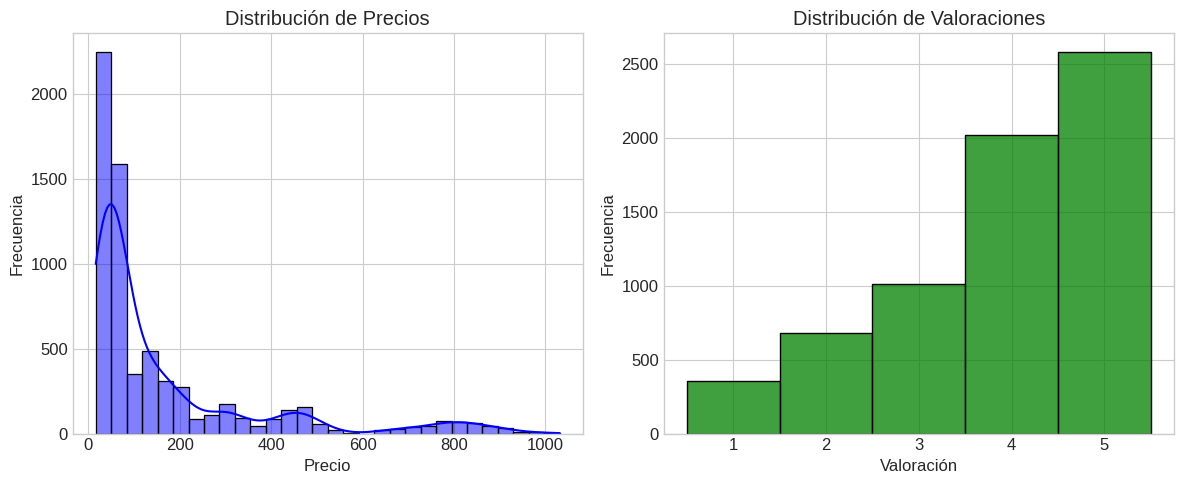
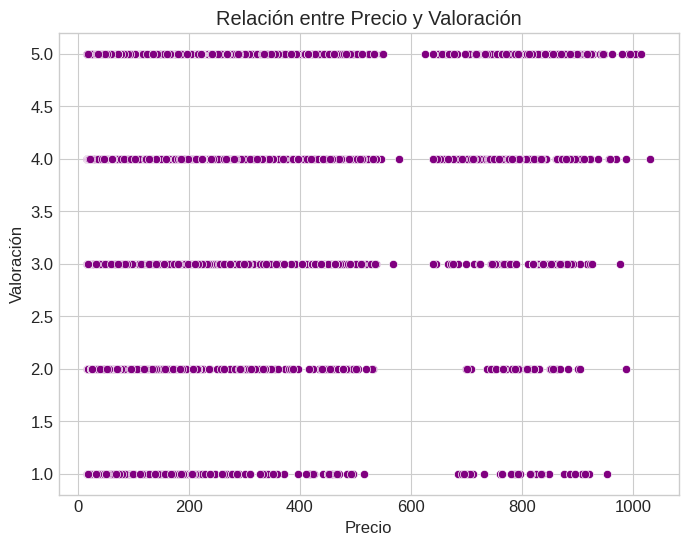
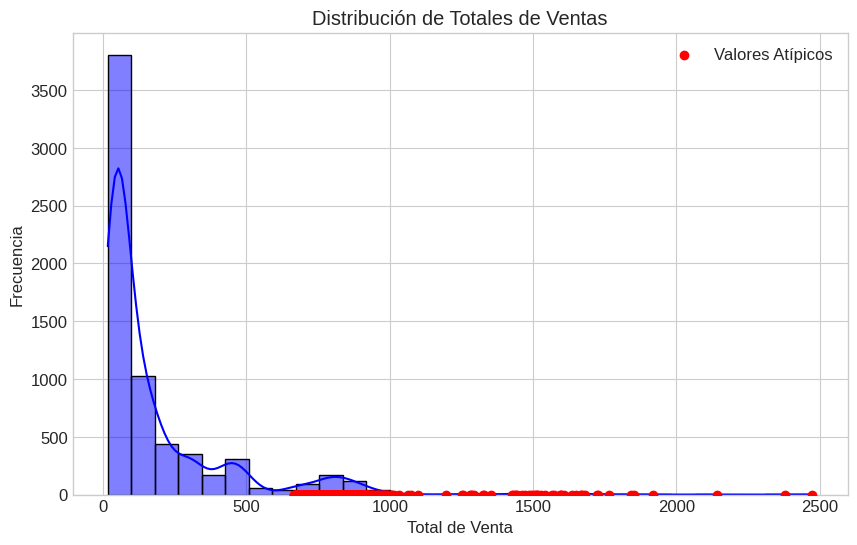
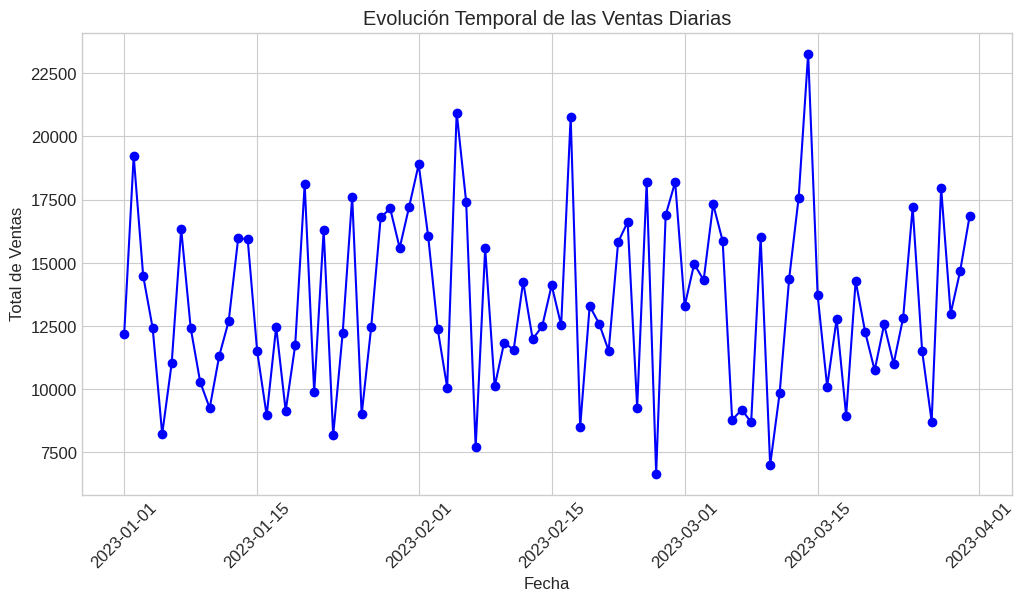
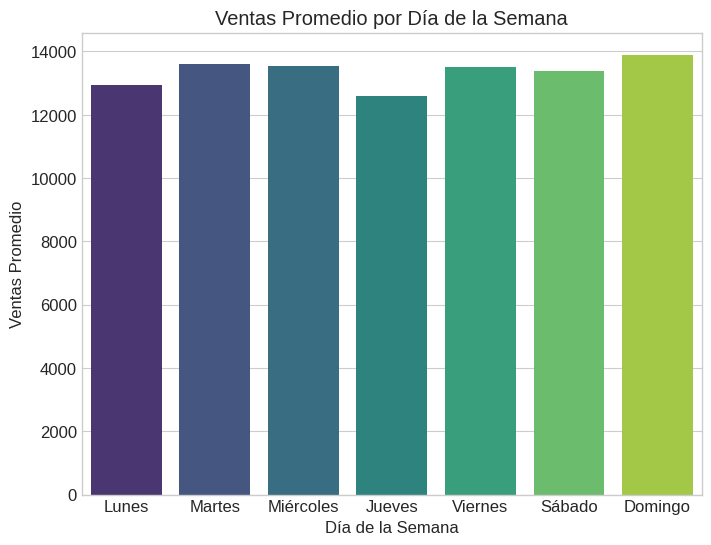
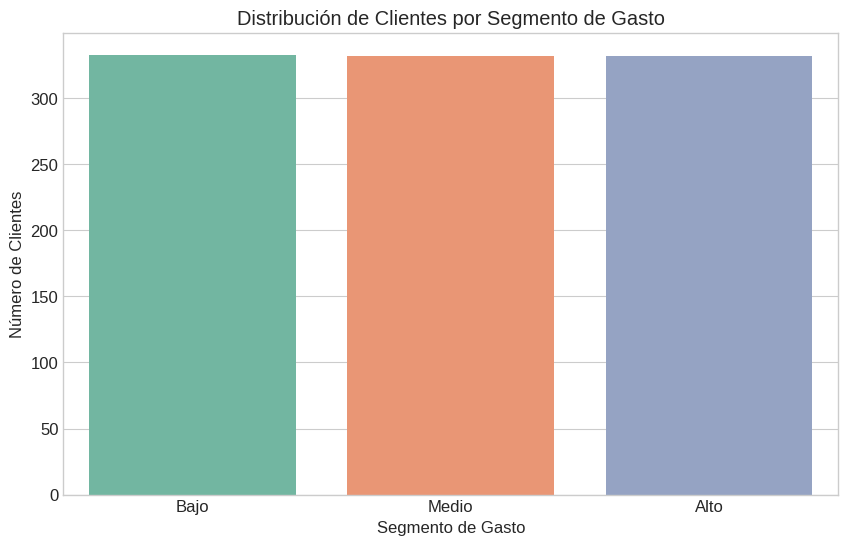
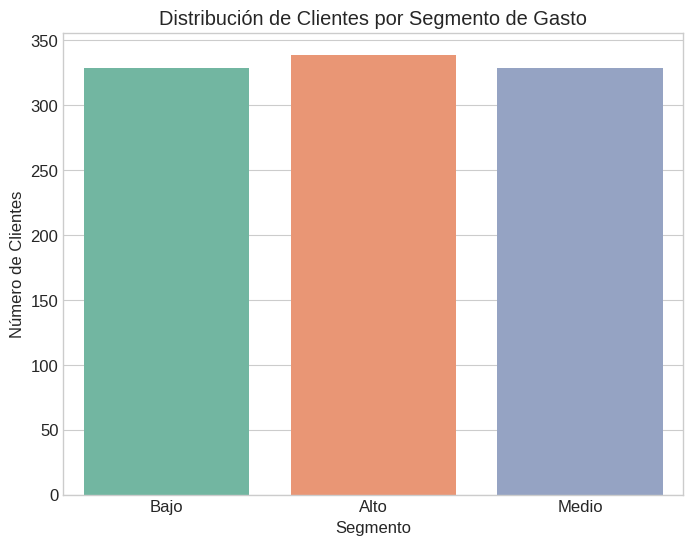
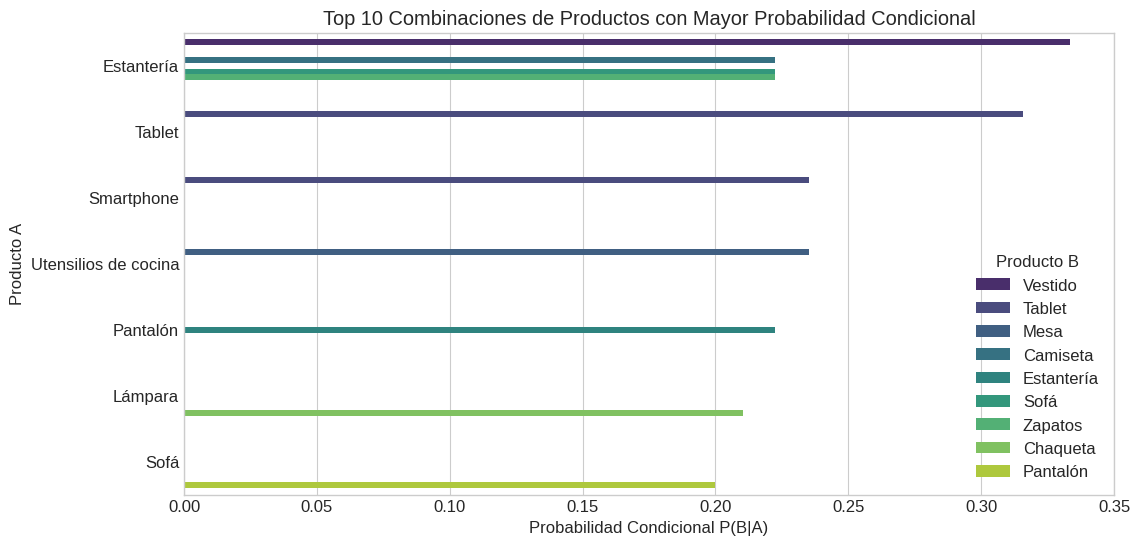

Generate these figures, in order, with matplotlib:
import numpy as np
import pandas as pd
import matplotlib.pyplot as plt
import seaborn as sns
from scipy import stats

# Configuración para gráficos
plt.style.use('seaborn-v0_8-whitegrid')
plt.rcParams['figure.figsize'] = (10, 6)
plt.rcParams['font.size'] = 12

# Configurar para mostrar los gráficos en el notebook
%matplotlib inline

# Semilla para reproducibilidad
np.random.seed(42)

# Generemos un dataset sintético para el proyecto
# (En un caso real, cargarías tus datos desde un archivo CSV)

# Crear fechas para un período de 3 meses
fechas = pd.date_range(start='2023-01-01', end='2023-03-31', freq='D')

# Número de transacciones por día (entre 50 y 100)
n_transacciones_por_dia = np.random.randint(50, 100, size=len(fechas))

# Inicializar listas para almacenar datos
todas_fechas = []
todos_productos = []
todas_categorias = []
todos_precios = []
todas_cantidades = []
todos_clientes = []
todas_valoraciones = []

# Categorías de productos y rangos de precios
categorias = {
    'Electrónica': ['Smartphone', 'Laptop', 'Tablet', 'Auriculares', 'Smartwatch'],
    'Ropa': ['Camiseta', 'Pantalón', 'Vestido', 'Chaqueta', 'Zapatos'],
    'Hogar': ['Lámpara', 'Sofá', 'Mesa', 'Estantería', 'Utensilios de cocina']
}

precios_base = {
    'Smartphone': 300, 'Laptop': 800, 'Tablet': 200, 'Auriculares': 50, 'Smartwatch': 150,
    'Camiseta': 20, 'Pantalón': 40, 'Vestido': 50, 'Chaqueta': 70, 'Zapatos': 60,
    'Lámpara': 35, 'Sofá': 450, 'Mesa': 120, 'Estantería': 80, 'Utensilios de cocina': 25
}

# Generar transacciones
for i, fecha in enumerate(fechas):
    n_trans = n_transacciones_por_dia[i]

    for _ in range(n_trans):
        # Seleccionar categoría y producto
        categoria = np.random.choice(list(categorias.keys()))
        producto = np.random.choice(categorias[categoria])

        # Generar precio con variación aleatoria
        precio_base = precios_base[producto]
        precio = np.random.normal(precio_base, precio_base * 0.1)
        precio = max(precio, precio_base * 0.8)  # Asegurar precio mínimo

        # Generar cantidad (mayormente 1, a veces más)
        cantidad = np.random.choice([1, 1, 1, 2, 2, 3], p=[0.6, 0.2, 0.1, 0.05, 0.03, 0.02])

        # Generar ID de cliente (entre 1000 y 2000)
        cliente = np.random.randint(1000, 2000)

        # Generar valoración (1-5, con tendencia a valoraciones más altas)
        valoracion = np.random.choice([1, 2, 3, 4, 5], p=[0.05, 0.1, 0.15, 0.3, 0.4])

        # Agregar datos a las listas
        todas_fechas.append(fecha)
        todos_productos.append(producto)
        todas_categorias.append(categoria)
        todos_precios.append(round(precio, 2))
        todas_cantidades.append(cantidad)
        todos_clientes.append(cliente)
        todas_valoraciones.append(valoracion)

# Crear DataFrame
df_ventas = pd.DataFrame({
    'fecha': todas_fechas,
    'producto': todos_productos,
    'categoria': todas_categorias,
    'precio': todos_precios,
    'cantidad': todas_cantidades,
    'cliente_id': todos_clientes,
    'valoracion': todas_valoraciones
})

# Calcular total por transacción
df_ventas['total'] = df_ventas['precio'] * df_ventas['cantidad']

# Mostrar las primeras filas del DataFrame
print("Dataset de Ventas - Primeras 10 filas:")
df_ventas.head(10)

# Información general del dataset
print("\nInformación del dataset:")
df_ventas.info()

print("\nEstadísticas descriptivas básicas:")
df_ventas.describe()

# EJERCICIO 1: Cálculo de media, mediana y moda para precios y valoraciones

# Calcular medidas estadísticas para precios
# La media es el promedio de todos los precios.
media_precio = df_ventas['precio'].mean()

# La mediana es el valor central cuando los precios están ordenados.
mediana_precio = df_ventas['precio'].median()

# La moda es el valor que más se repite en los precios. [0] selecciona el primer valor si hay múltiples modas.
moda_precio = df_ventas['precio'].mode()[0]

# Calcular medidas estadísticas para valoraciones
# La media de las valoraciones indica el promedio de las puntuaciones de los clientes.
media_valoracion = df_ventas['valoracion'].mean()

# La mediana es el valor que divide a las valoraciones en dos partes iguales cuando están ordenadas.
mediana_valoracion = df_ventas['valoracion'].median()

# La moda es el valor de valoración que más veces se repite.
moda_valoracion = df_ventas['valoracion'].mode()[0]

# Mostrar resultados
# Mostrar las medidas de tendencia central para precios
print("\nMedidas para Precios:")
print(f"Media: {media_precio:.2f}, Mediana: {mediana_precio:.2f}, Moda: {moda_precio}")

# Mostrar las medidas de tendencia central para valoraciones
print("\nMedidas para Valoraciones:")
print(f"Media: {media_valoracion:.2f}, Mediana: {mediana_valoracion:.2f}, Moda: {moda_valoracion}")

# Interpretación de los resultados
print("\nInterpretación:")

# Análisis de la distribución de los precios comparando la media y la mediana
if media_precio > mediana_precio:
    print("- Los precios tienen una distribución sesgada a la derecha (mayoría de precios bajos, pero algunos muy altos).")
elif media_precio < mediana_precio:
    print("- Los precios tienen una distribución sesgada a la izquierda (mayoría de precios altos, pero algunos muy bajos).")
else:
    print("- La distribución de los precios es simétrica.")

# Análisis de la distribución de las valoraciones comparando la media y la mediana
if media_valoracion > mediana_valoracion:
    print("- La mayoría de los clientes dan buenas valoraciones, pero hay algunas bajas que reducen la media.")
elif media_valoracion < mediana_valoracion:
    print("- Hay una tendencia a valoraciones bajas con algunas excepciones de puntuaciones altas.")
else:
    print("- La distribución de las valoraciones es equilibrada.")

# EJERCICIO 2: Calcula la desviación estándar de los precios por categoría.
# ¿Qué categoría tiene mayor variabilidad en precios? ¿Por qué crees que ocurre esto?

# Calcular la desviación estándar de los precios por categoría
# Agrupamos el DataFrame por la columna 'categoria' y calculamos la desviación estándar de los precios dentro de cada grupo.
desviacion_precios = df_ventas.groupby('categoria')['precio'].std()

# Mostrar resultados
# Imprimimos la desviación estándar de los precios por cada categoría para ver la variabilidad de precios.
print("\nDesviación estándar de precios por categoría:")
print(desviacion_precios)

# Identificar la categoría con mayor variabilidad
# Utilizamos el método idxmax() para obtener el nombre de la categoría con la mayor desviación estándar,
# y el método max() para obtener el valor de esa desviación estándar.
categoria_mayor_var = desviacion_precios.idxmax()
valor_mayor_var = desviacion_precios.max()

# Imprimir el resultado de la categoría con mayor variabilidad
print(f"\nLa categoría con mayor variabilidad en precios es: {categoria_mayor_var} con una desviación estándar de {valor_mayor_var:.2f}")

# 🔹 Interpretación de la Variabilidad
print("\n📌 Interpretación de la Variabilidad:")
print("- La desviación estándar indica qué tan dispersos están los precios dentro de cada categoría.")
print("- Si una categoría tiene alta desviación estándar, significa que hay productos baratos y caros dentro de ella.")

# Analizar las razones de la alta variabilidad dependiendo de la categoría
if categoria_mayor_var == "Electrónica":
    print("- La categoría 'Electrónica' probablemente tiene mayor variabilidad porque incluye productos de bajo costo (auriculares, smartwatch) y productos muy caros (laptops, smartphones).")
elif categoria_mayor_var == "Ropa":
    print("- Si 'Ropa' tiene alta variabilidad, puede deberse a diferencias en el tipo de prenda (una camiseta vs. una chaqueta de marca).")
elif categoria_mayor_var == "Hogar":
    print("- Si 'Hogar' tiene la mayor desviación, podría ser por la diferencia de precios entre pequeños utensilios y muebles costosos.")

# EJERCICIO 3: Crea histogramas para visualizar la distribución de precios y valoraciones.
# Comenta si estas distribuciones se asemejan a una distribución normal.

# Configuración de gráficos
plt.figure(figsize=(12, 5))  # Configura el tamaño de la figura para los dos histogramas

# Histograma de precios
plt.subplot(1, 2, 1)  # Crea el primer subgráfico (1 fila, 2 columnas, subgráfico 1)
sns.histplot(df_ventas['precio'], bins=30, kde=True, color='blue')  # Histograma con 30 barras para precios, agregando KDE (Curva de Densidad)
plt.title('Distribución de Precios')  # Título del gráfico
plt.xlabel('Precio')  # Etiqueta del eje X
plt.ylabel('Frecuencia')  # Etiqueta del eje Y

# Histograma de valoraciones
plt.subplot(1, 2, 2)  # Crea el segundo subgráfico (1 fila, 2 columnas, subgráfico 2)
sns.histplot(df_ventas['valoracion'], bins=5, discrete=True, kde=False, color='green')  # Histograma discreto con 5 barras para valoraciones
plt.title('Distribución de Valoraciones')  # Título del gráfico
plt.xlabel('Valoración')  # Etiqueta del eje X
plt.ylabel('Frecuencia')  # Etiqueta del eje Y

# Mostrar gráficos
plt.tight_layout()  # Ajusta el diseño de los subgráficos para que no se solapen
plt.show()  # Muestra los gráficos generados

# 📌 Interpretación de la Distribución
print("\n📌 Interpretación de los Histogramas:")

# Análisis de la distribución de precios
precio_skewness = df_ventas['precio'].skew()  # Calcula el sesgo (asimetría) de la distribución de precios
if precio_skewness > 0:  # Si el sesgo es positivo (a la derecha)
    print("- La distribución de precios está sesgada a la derecha (hay más productos baratos y algunos caros elevan la media).")
elif precio_skewness < 0:  # Si el sesgo es negativo (a la izquierda)
    print("- La distribución de precios está sesgada a la izquierda (hay más productos caros y algunos baratos bajan la media).")
else:  # Si no hay sesgo, la distribución es simétrica
    print("- La distribución de precios es simétrica.")

# Análisis de la distribución de valoraciones
valoracion_skewness = df_ventas['valoracion'].skew()  # Calcula el sesgo (asimetría) de la distribución de valoraciones
if valoracion_skewness > 0:  # Si el sesgo es positivo (a la derecha)
    print("- La distribución de valoraciones está sesgada a la derecha (la mayoría de los clientes dan valoraciones altas).")
elif valoracion_skewness < 0:  # Si el sesgo es negativo (a la izquierda)
    print("- La distribución de valoraciones está sesgada a la izquierda (hay muchas valoraciones bajas).")
else:  # Si no hay sesgo, la distribución es equilibrada
    print("- La distribución de valoraciones es equilibrada.")

# Comparación con una distribución normal
print("\n📈 Comparación con una Distribución Normal:")
print("- Si la curva del histograma de precios tiene forma de campana, se asemeja a una distribución normal.")
print("- La distribución de valoraciones es discreta (valores 1-5), por lo que no será completamente normal, pero si la mayoría de valores son 4 o 5, habrá un sesgo positivo.")


# EJERCICIO 4: Investiga si existe relación entre el precio y la valoración del producto.
# Calcula la correlación y crea un gráfico de dispersión.

# Calcular la correlación entre precio y valoración
correlacion = df_ventas['precio'].corr(df_ventas['valoracion'])

# Mostrar la correlación calculada en la consola
print("\n📊 Correlación entre Precio y Valoración:", correlacion)

# Crear un gráfico de dispersión para visualizar la relación entre precio y valoración
plt.figure(figsize=(8, 6))  # Define el tamaño de la figura
sns.scatterplot(x='precio', y='valoracion', data=df_ventas, color='purple')  # Dibuja el gráfico de dispersión
plt.title('Relación entre Precio y Valoración')  # Título del gráfico
plt.xlabel('Precio')  # Etiqueta del eje X (Precio)
plt.ylabel('Valoración')  # Etiqueta del eje Y (Valoración)
plt.show()  # Muestra el gráfico generado

# Interpretación de la correlación
# Dependiendo del valor de la correlación, damos una interpretación de la relación entre precio y valoración
if correlacion > 0:  # Correlación positiva
    print("- Existe una correlación positiva entre precio y valoración: a medida que aumenta el precio, las valoraciones tienden a ser más altas.")
elif correlacion < 0:  # Correlación negativa
    print("- Existe una correlación negativa entre precio y valoración: a medida que aumenta el precio, las valoraciones tienden a ser más bajas.")
else:  # No hay correlación
    print("- No existe una correlación significativa entre precio y valoración.")

# EJERCICIO 5: Identificar transacciones atípicas en los totales de ventas.
# Calcular los Z-scores y filtrar las transacciones atípicas (|Z| > 2).
# Visualizar la distribución de los totales de ventas y marcar los valores atípicos.
 
from scipy.stats import zscore

# a) Calcular la media y desviación estándar de la columna 'total'
# La media y desviación estándar son estadísticas descriptivas que nos dan una idea del comportamiento central y la dispersión de los totales de ventas.
media_total = df_ventas['total'].mean()  # Media de los totales de ventas
desviacion_total = df_ventas['total'].std()  # Desviación estándar de los totales de ventas

print("\n📊 Media de los Totales de Ventas:", media_total)
print("📊 Desviación Estándar de los Totales de Ventas:", desviacion_total)

# b) Calcular los Z-scores para cada valor de la columna 'total'
# El Z-score nos indica cuántas desviaciones estándar se encuentra un valor respecto a la media.
df_ventas['z_score_total'] = zscore(df_ventas['total'])  # Calcula los Z-scores para cada valor en la columna 'total'

# c) Identificar transacciones atípicas (|Z| > 2)
# Un Z-score mayor a 2 o menor a -2 generalmente se considera fuera de lo normal (transacción atípica).
transacciones_atipicas = df_ventas[np.abs(df_ventas['z_score_total']) > 2]  # Filtra los valores atípicos

print("\n📊 Transacciones Atípicas (|Z| > 2):")
# Muestra las transacciones que tienen Z-scores fuera de lo común
print(transacciones_atipicas[['fecha', 'producto', 'total', 'z_score_total']])

# d) Visualizar la distribución de los totales de ventas y marcar los valores atípicos
# Este paso nos permite ver gráficamente cómo se distribuyen los totales de ventas y qué valores son atípicos.

plt.figure(figsize=(10, 6))  # Configura el tamaño de la figura

# Histograma de totales de ventas con una curva de densidad
sns.histplot(df_ventas['total'], bins=30, kde=True, color='blue')  # Histograma con una curva KDE (Kernel Density Estimate)
plt.title('Distribución de Totales de Ventas')  # Título del gráfico
plt.xlabel('Total de Venta')  # Etiqueta del eje X
plt.ylabel('Frecuencia')  # Etiqueta del eje Y

# Marcar los valores atípicos en el gráfico
# Los valores atípicos se marcan con puntos rojos en el gráfico
plt.scatter(transacciones_atipicas['total'],
            np.zeros(len(transacciones_atipicas)),  # Los puntos se colocan en el eje Y en 0 para destacarlos
            color='red', label='Valores Atípicos', zorder=5)  # zorder=5 asegura que los puntos rojos estén por encima de la distribución

plt.legend()  # Muestra la leyenda para identificar los puntos atípicos
plt.show()  # Muestra el gráfico

# EJERCICIO 6: Calcular la probabilidad de que una venta supere los 200€, el valor de venta que solo supera el 10% de las transacciones,
# y el intervalo de confianza del 95% para el total medio de ventas.

from scipy.stats import norm

# a) Probabilidad de que una venta supere los X€
# Elegimos un valor X de 200€
X = 200
# Se calcula la probabilidad de que una venta sea mayor a 200€, usando la distribución normal
# norm.cdf(X, loc=media_total, scale=desviacion_total) devuelve la probabilidad acumulada hasta X
# Restando este valor a 1 obtenemos la probabilidad de que la venta supere los X€
probabilidad = 1 - norm.cdf(X, loc=media_total, scale=desviacion_total)

# Imprimimos el resultado
print(f"\n📊 Probabilidad de que una venta supere {X}€: {probabilidad:.4f}")

# b) Valor de venta que solo supera el 10% de las transacciones
# Utilizamos el percentil 90 para encontrar el valor que solo supera el 10% de las transacciones,
# lo que corresponde al valor a partir del cual el 10% de las ventas son mayores.
percentil_10 = norm.ppf(0.90, loc=media_total, scale=desviacion_total)

# Imprimimos el valor calculado
print(f"\n📊 Valor de venta que solo supera el 10% de las transacciones: {percentil_10:.2f}€")

# c) Intervalo de confianza del 95% para el total medio de ventas
# Calculamos el Z-valor correspondiente al 95% de confianza (Z=1.96, aproximadamente)
z_95 = norm.ppf(0.975)  # Z-valor para el 95% de confianza

# Calculamos el margen de error utilizando la fórmula del intervalo de confianza para la media
# El margen de error se obtiene multiplicando el Z-valor por la desviación estándar y dividiendo por la raíz cuadrada del tamaño de la muestra.
margen_error = z_95 * desviacion_total / np.sqrt(len(df_ventas))

# Calculamos el intervalo de confianza sumando y restando el margen de error a la media
intervalo_confianza = (media_total - margen_error, media_total + margen_error)

# Imprimimos el intervalo de confianza con los valores calculados
print(f"\n📊 Intervalo de confianza del 95% para el total medio de ventas: ({intervalo_confianza[0]:.2f}€, {intervalo_confianza[1]:.2f}€)")

# EJERCICIO 7: Analiza las ventas totales por día:
# a) Crea una nueva tabla agrupando las ventas por fecha
# b) Visualiza la evolución temporal
# c) Calcula estadísticas descriptivas para las ventas diarias
# d) ¿Observas algún patrón semanal? (pista: utiliza df.groupby(df['fecha'].dt.dayofweek))

# a) Crear una nueva tabla agrupando las ventas por fecha
# Agrupamos los datos por la columna 'fecha' y sumamos las ventas totales de cada día
ventas_diarias = df_ventas.groupby('fecha')['total'].sum().reset_index()

# b) Visualizar la evolución temporal de las ventas
# Configuramos el tamaño de la figura para la gráfica
plt.figure(figsize=(12, 6))
# Graficamos las ventas diarias con un marcador en cada punto para mejor visualización
plt.plot(ventas_diarias['fecha'], ventas_diarias['total'], color='blue', marker='o')
# Títulos y etiquetas de los ejes
plt.title('Evolución Temporal de las Ventas Diarias')
plt.xlabel('Fecha')
plt.ylabel('Total de Ventas')
# Rotamos las fechas para mejorar la legibilidad
plt.xticks(rotation=45)
# Añadimos una cuadrícula a la gráfica para mejorar su claridad
plt.grid(True)
# Mostramos la gráfica
plt.show()

# c) Calcular estadísticas descriptivas para las ventas diarias
# Usamos el método describe() para obtener estadísticas como la media, la desviación estándar, el mínimo, etc.
print("\n📊 Estadísticas descriptivas de las ventas diarias:")
print(ventas_diarias['total'].describe())

# d) Observar patrones semanales utilizando el día de la semana
# Extraemos el día de la semana de la columna 'fecha' (0 = lunes, 6 = domingo)
ventas_diarias['dia_semana'] = ventas_diarias['fecha'].dt.dayofweek

# Agrupar por día de la semana y calcular las ventas promedio para cada uno
ventas_semanales = ventas_diarias.groupby('dia_semana')['total'].mean()

# Mostrar las ventas promedio por día de la semana
print("\n📊 Ventas promedio por día de la semana:")
print(ventas_semanales)

# Visualización de las ventas promedio por día de la semana
# Configuramos el tamaño de la figura para la gráfica
plt.figure(figsize=(8, 6))
# Usamos un gráfico de barras para visualizar las ventas promedio por día de la semana
sns.barplot(x=ventas_semanales.index, y=ventas_semanales.values, palette='viridis')
# Títulos y etiquetas de los ejes
plt.title('Ventas Promedio por Día de la Semana')
plt.xlabel('Día de la Semana')
plt.ylabel('Ventas Promedio')
# Añadimos etiquetas personalizadas a los días de la semana
plt.xticks(ticks=np.arange(7), labels=['Lunes', 'Martes', 'Miércoles', 'Jueves', 'Viernes', 'Sábado', 'Domingo'])
# Mostramos la gráfica
plt.show()

# EJERCICIO 8: Analiza el comportamiento de compra de los clientes:
# a) Calcula el gasto total y número de compras por cliente
# b) Utilizando Z-scores, identifica a los clientes VIP (alto valor)
# c) Segmenta a los clientes en grupos (bajo, medio, alto) según su gasto
# d) Visualiza la distribución de clientes por segmento

# a) Calcular el gasto total y número de compras por cliente
# Agrupamos por cliente para calcular el gasto total y el número de compras
gasto_cliente = df_ventas.groupby('cliente_id').agg(
    gasto_total=('total', 'sum'),  # Sumar el total gastado por cada cliente
    num_compras=('total', 'count')  # Contar el número de compras por cliente
).reset_index()

# b) Identificar a los clientes VIP utilizando Z-scores
# Calculamos el Z-score para el gasto total de cada cliente
gasto_cliente['z_score'] = zscore(gasto_cliente['gasto_total'])

# Definimos como VIP a aquellos clientes cuyo Z-score sea mayor a 2 (por encima de 2 desviaciones estándar)
gasto_cliente['VIP'] = gasto_cliente['z_score'] > 2

# c) Segmentar a los clientes en grupos (bajo, medio, alto) según su gasto
# Usamos percentiles para dividir a los clientes en tres grupos según su gasto total
gasto_cliente['segmento'] = pd.qcut(gasto_cliente['gasto_total'], q=3, labels=['Bajo', 'Medio', 'Alto'])

# d) Visualizar la distribución de clientes por segmento
# Graficamos la distribución de los clientes en cada segmento (bajo, medio, alto)
plt.figure(figsize=(10, 6))
sns.countplot(x='segmento', data=gasto_cliente, palette='Set2')
plt.title('Distribución de Clientes por Segmento de Gasto')
plt.xlabel('Segmento de Gasto')
plt.ylabel('Número de Clientes')
plt.show()

# Mostrar información adicional sobre los clientes VIP y los segmentos
print("Clientes VIP:")
print(gasto_cliente[gasto_cliente['VIP'] == True])

print("\nSegmentación de Clientes:")
print(gasto_cliente[['cliente_id', 'gasto_total', 'segmento']].head())

# EJERCICIO 9: Prepara un resumen con los hallazgos más importantes de tu análisis.
# Incluye al menos 3 conclusiones basadas en tus cálculos estadísticos que serían
# relevantes para la toma de decisiones del negocio.

# a) Calcular el gasto total y número de compras por cliente
comportamiento_clientes = df_ventas.groupby('cliente_id').agg(
    gasto_total=('total', 'sum'),  # Calcula el gasto total por cliente sumando las compras
    num_compras=('total', 'count')  # Cuenta el número de compras por cliente
).reset_index()  # Resetea el índice para tener un dataframe plano

# b) Identificar a los clientes VIP (alto valor) utilizando Z-scores en el gasto total
# El Z-score mide cuán lejos está un dato de la media, en términos de desviaciones estándar
comportamiento_clientes['z_score_gasto'] = zscore(comportamiento_clientes['gasto_total'])

# Consideramos como clientes VIP aquellos con un Z-score > 2 (es decir, aquellos cuyo gasto está más allá de 2 desviaciones estándar)
clientes_vip = comportamiento_clientes[comportamiento_clientes['z_score_gasto'] > 2]

# Mostrar los clientes VIP con su gasto total y Z-score
print("\n📊 Clientes VIP (Z-score > 2):")
print(clientes_vip[['cliente_id', 'gasto_total', 'z_score_gasto']])

# c) Segmentar a los clientes en grupos (bajo, medio, alto) según su gasto total
# Definir los umbrales para cada segmento basado en los percentiles (tercio bajo, medio y alto)
bajo_percentil = comportamiento_clientes['gasto_total'].quantile(0.33)  # Umbral para el 33% inferior (bajo)
alto_percentil = comportamiento_clientes['gasto_total'].quantile(0.66)  # Umbral para el 66% superior (alto)

# Crear una nueva columna 'segmento' que clasifique a los clientes en tres segmentos: bajo, medio y alto
comportamiento_clientes['segmento'] = np.where(
    comportamiento_clientes['gasto_total'] <= bajo_percentil, 'Bajo',  # Los clientes cuyo gasto es menor o igual al percentil bajo
    np.where(comportamiento_clientes['gasto_total'] <= alto_percentil, 'Medio', 'Alto')  # Los clientes entre los percentiles medio y alto
)

# d) Visualizar la distribución de clientes por segmento
plt.figure(figsize=(8, 6))  # Establecer el tamaño de la figura
sns.countplot(data=comportamiento_clientes, x='segmento', palette='Set2')  # Crear un gráfico de barras con los segmentos de clientes
plt.title('Distribución de Clientes por Segmento de Gasto')  # Título del gráfico
plt.xlabel('Segmento')  # Etiqueta en el eje X
plt.ylabel('Número de Clientes')  # Etiqueta en el eje Y
plt.show()  # Mostrar el gráfico

from itertools import combinations

# a) Encontrar qué productos suelen comprarse juntos (agrupando por cliente_id y fecha)
# Agrupamos los datos por 'cliente_id' y 'fecha' para obtener los productos que cada cliente compró en cada transacción
productos_comprados = df_ventas.groupby(['cliente_id', 'fecha'])['producto'].apply(list).reset_index()

# Creamos una lista para almacenar las combinaciones de productos que fueron comprados juntos
producto_combinaciones = []
# Iteramos sobre cada transacción (fila del DataFrame) y generamos todas las combinaciones posibles de 2 productos
for _, row in productos_comprados.iterrows():
    combinaciones = combinations(row['producto'], 2)  # Generamos combinaciones de 2 productos
    producto_combinaciones.extend(combinaciones)  # Añadimos las combinaciones a la lista

# Convertimos la lista de combinaciones en un DataFrame para poder analizarla fácilmente
combinaciones_df = pd.DataFrame(producto_combinaciones, columns=['producto_A', 'producto_B'])

# b) Calcular las probabilidades condicionales: P(compra producto B | compró producto A)
# Contamos cuántas veces se ha dado cada combinación de productos
combinaciones_contadas = combinaciones_df.groupby(['producto_A', 'producto_B']).size().reset_index(name='count')

# Calculamos la probabilidad condicional P(B|A) = P(A y B) / P(A)
# Primero, obtenemos cuántas veces se ha comprado cada producto A en total
producto_A_count = combinaciones_df.groupby('producto_A').size().reset_index(name='count_A')

# Fusionamos ambos DataFrames (combinaciones_contadas y producto_A_count) para calcular la probabilidad condicional
probabilidades = pd.merge(combinaciones_contadas, producto_A_count, on='producto_A')
# Calculamos la probabilidad condicional dividiendo el número de veces que A y B se compraron juntos entre el número de veces que A se compró
probabilidades['probabilidad_condicional'] = probabilidades['count'] / probabilidades['count_A']

# c) Visualizar las relaciones más fuertes entre productos
# Seleccionamos las 10 combinaciones con las probabilidades condicionales más altas
top_probabilidades = probabilidades.sort_values(by='probabilidad_condicional', ascending=False).head(10)

# Creamos un gráfico de barras para visualizar las combinaciones de productos con mayor probabilidad condicional
plt.figure(figsize=(12, 6))
sns.barplot(x='probabilidad_condicional', y='producto_A', data=top_probabilidades, hue='producto_B', palette='viridis')
# Añadimos título y etiquetas al gráfico
plt.title('Top 10 Combinaciones de Productos con Mayor Probabilidad Condicional')
plt.xlabel('Probabilidad Condicional P(B|A)')
plt.ylabel('Producto A')
plt.legend(title='Producto B')
# Mostramos el gráfico
plt.show()

